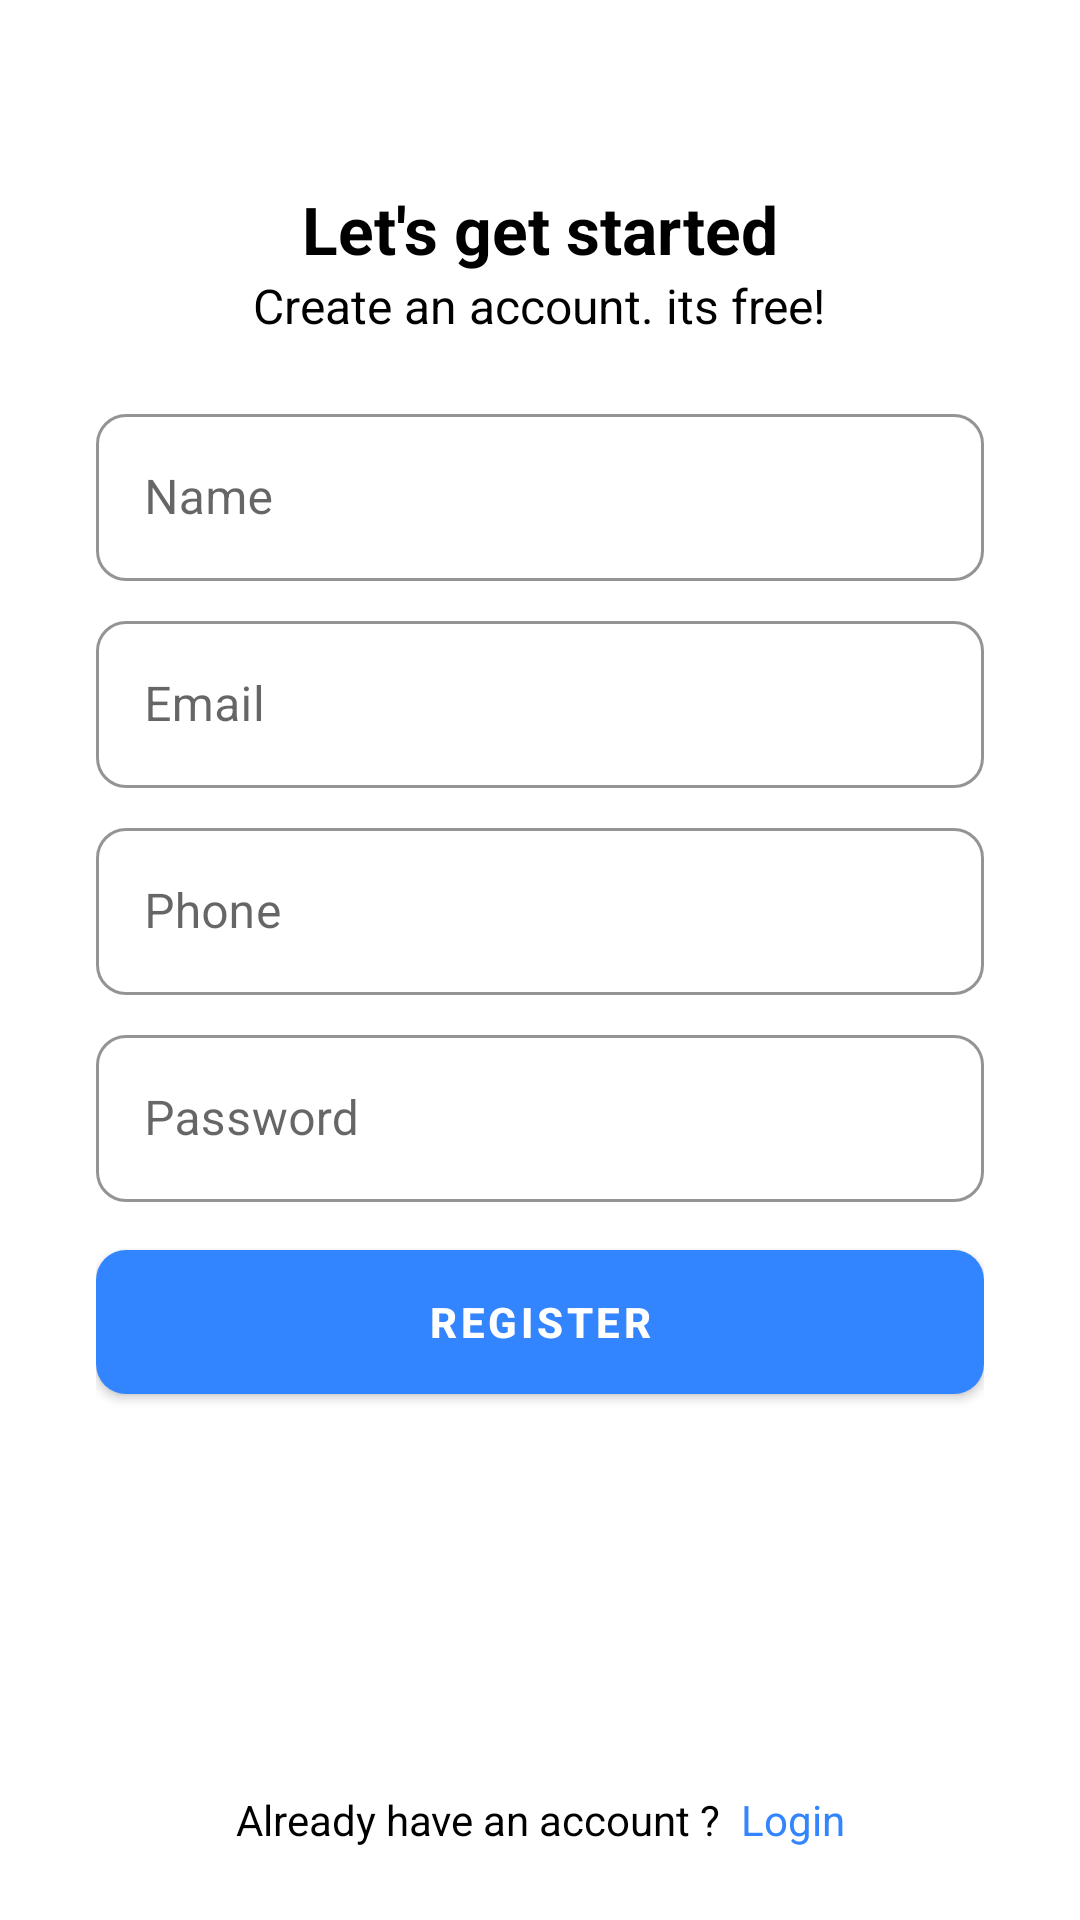

Layout XML and referenced resources for this Android screen:
<!-- AndroidManifest.xml: application theme Theme.Serviceio -->
<!-- res/layout/fragment_register.xml -->
<?xml version="1.0" encoding="utf-8"?>
<androidx.constraintlayout.widget.ConstraintLayout xmlns:android="http://schemas.android.com/apk/res/android"
    xmlns:app="http://schemas.android.com/apk/res-auto"
    android:layout_width="match_parent"
    android:layout_height="match_parent">

    <androidx.appcompat.widget.LinearLayoutCompat
        android:layout_width="match_parent"
        android:layout_height="wrap_content"
        android:orientation="vertical"
        android:paddingHorizontal="32dp"
        android:paddingTop="32dp"
        android:paddingBottom="8dp"
        app:layout_constraintBottom_toBottomOf="parent"
        app:layout_constraintEnd_toEndOf="parent"
        app:layout_constraintStart_toStartOf="parent"
        app:layout_constraintTop_toTopOf="parent"
        app:layout_constraintVertical_bias="0.22000003">

        <TextView
            android:id="@+id/hero_txt_reg"
            android:layout_width="wrap_content"
            android:layout_height="wrap_content"
            android:text="Let's get started"
            android:textColor="@color/black"
            android:layout_gravity="center_horizontal"
            android:textSize="22sp"
            android:textStyle="bold"
            app:layout_constraintStart_toStartOf="parent"
            app:layout_constraintTop_toTopOf="parent" />

        <TextView
            android:id="@+id/hero_txt_desc_reg"
            android:layout_width="wrap_content"
            android:layout_height="wrap_content"
            android:text="Create an account. its free!"
            android:textColor="@color/black"
            android:layout_gravity="center_horizontal"
            android:textSize="16sp"
            app:layout_constraintStart_toStartOf="parent"
            app:layout_constraintTop_toTopOf="parent" />

        <com.google.android.material.textfield.TextInputLayout
            android:id="@+id/reg_name_lay"
            style="@style/Inplayout.Round"
            android:layout_width="match_parent"
            android:layout_height="wrap_content"
            android:layout_marginTop="20dp"
            app:hintTextColor="@color/black"
            app:boxStrokeColor="@color/black">

            <com.google.android.material.textfield.TextInputEditText
                android:id="@+id/reg_name_inp"
                android:layout_width="match_parent"
                android:layout_height="wrap_content"
                android:inputType="textPersonName"
                android:hint="Name">

            </com.google.android.material.textfield.TextInputEditText>
        </com.google.android.material.textfield.TextInputLayout>

        <com.google.android.material.textfield.TextInputLayout
            android:id="@+id/reg_email_lay"
            style="@style/Inplayout.Round"
            android:layout_width="match_parent"
            android:layout_height="wrap_content"
            android:layout_marginTop="8dp"
            app:hintTextColor="@color/black"
            app:boxStrokeColor="@color/black">

            <com.google.android.material.textfield.TextInputEditText
                android:id="@+id/reg_email_inp"
                android:layout_width="match_parent"
                android:layout_height="wrap_content"
                android:inputType="textEmailAddress"
                android:hint="Email">

            </com.google.android.material.textfield.TextInputEditText>
        </com.google.android.material.textfield.TextInputLayout>

        <com.google.android.material.textfield.TextInputLayout
            android:id="@+id/reg_phone_lay"
            style="@style/Inplayout.Round"
            android:layout_width="match_parent"
            android:layout_height="wrap_content"
            android:layout_marginTop="8dp"
            app:hintTextColor="@color/black"
            app:boxStrokeColor="@color/black">

            <com.google.android.material.textfield.TextInputEditText
                android:id="@+id/reg_phone_inp"
                android:layout_width="match_parent"
                android:layout_height="wrap_content"
                android:inputType="phone"
                android:hint="Phone">

            </com.google.android.material.textfield.TextInputEditText>
        </com.google.android.material.textfield.TextInputLayout>

        <com.google.android.material.textfield.TextInputLayout
            android:id="@+id/reg_pass_lay"
            style="@style/Inplayout.Round"
            android:layout_width="match_parent"
            android:layout_height="wrap_content"
            android:layout_marginTop="8dp"
            app:boxStrokeColor="#000000"
            app:hintTextColor="@color/black"
            app:layout_constraintTop_toBottomOf="@id/reg_email_lay"

            >

            <com.google.android.material.textfield.TextInputEditText
                android:id="@+id/reg_pass_inp"
                android:layout_width="match_parent"
                android:layout_height="wrap_content"
                android:inputType="textPassword"
                android:hint="Password">

            </com.google.android.material.textfield.TextInputEditText>
        </com.google.android.material.textfield.TextInputLayout>


        <com.google.android.material.button.MaterialButton
            android:id="@+id/register_btn"
            android:layout_width="match_parent"
            android:layout_height="60dp"
            android:layout_gravity="center_horizontal"
            android:layout_marginTop="10dp"
            android:text="Register"
            android:textColor="@color/white"
            android:textStyle="bold"
            app:cornerRadius="10dp"
            app:layout_constraintTop_toBottomOf="@id/reg_pass_lay" />


        <ProgressBar
            android:id="@+id/register_progress"
            android:layout_width="40dp"
            android:layout_height="40dp"
            android:layout_gravity="center_horizontal"
            android:layout_marginTop="16dp"
            android:visibility="invisible"
            app:layout_constraintEnd_toEndOf="parent"
            app:layout_constraintTop_toTopOf="@+id/hero_txt_reg" />


    </androidx.appcompat.widget.LinearLayoutCompat>



    <LinearLayout
        android:id="@+id/login_switch_btn"
        android:layout_width="wrap_content"
        android:layout_height="wrap_content"
        android:layout_gravity="bottom"
        android:gravity="bottom"
        android:orientation="horizontal"
        android:paddingHorizontal="24dp"
        android:paddingVertical="24dp"
        app:layout_constraintBottom_toBottomOf="parent"
        app:layout_constraintEnd_toEndOf="parent"
        app:layout_constraintStart_toStartOf="parent">

        <TextView
            android:layout_width="wrap_content"
            android:layout_height="wrap_content"
            android:text="Already have an account ? "
            android:textColor="@color/black" />

        <TextView
            android:layout_width="wrap_content"
            android:layout_height="wrap_content"
            android:text=" Login"
            android:textColor="@color/blue_8" />

    </LinearLayout>

</androidx.constraintlayout.widget.ConstraintLayout>
<!-- resources referenced by this layout -->
<resources>
  <color name="black">#FF000000</color>
  <color name="blue_8">#3285FF</color>
  <color name="white">#FFFFFFFF</color>
  <style name="Inplayout.Round" parent="Widget.MaterialComponents.TextInputLayout.OutlinedBox">
          <item name="boxCornerRadiusBottomEnd">10dp</item>
          <item name="boxCornerRadiusTopEnd">10dp</item>
          <item name="boxCornerRadiusBottomStart">10dp</item>
          <item name="boxCornerRadiusTopStart">10dp</item>
      </style>
  <style name="Theme.Serviceio" parent="Theme.MaterialComponents.Light.NoActionBar">
          
          <item name="colorPrimary">@color/blue_8</item>
          <item name="colorPrimaryVariant">@color/purple_700</item>
          <item name="colorOnPrimary">@color/white</item>
          
          <item name="colorSecondary">@color/teal_200</item>
          <item name="colorSecondaryVariant">@color/teal_700</item>
          <item name="colorOnSecondary">@color/black</item>
          
          <item name="android:statusBarColor" tools:targetApi="l">@color/black_3</item>
          
  
          <item name="bottomNavigationStyle">@style/BottomNav</item>
      </style>
  <color name="purple_700">#FF3700B3</color>
  <color name="teal_200">#FF03DAC5</color>
  <color name="teal_700">#FF018786</color>
  <color name="black_3">#020202</color>
  <style name="BottomNav" parent="Widget.MaterialComponents.BottomNavigationView.Colored">
          <item name="materialThemeOverlay">@style/ThemeOverlay.App.BottomNavigationView</item>
      </style>
  <style name="ThemeOverlay.App.BottomNavigationView" parent="">
          <item name="colorPrimary">@color/black</item>
          <item name="colorOnPrimary">@color/white</item>
      </style>
</resources>
